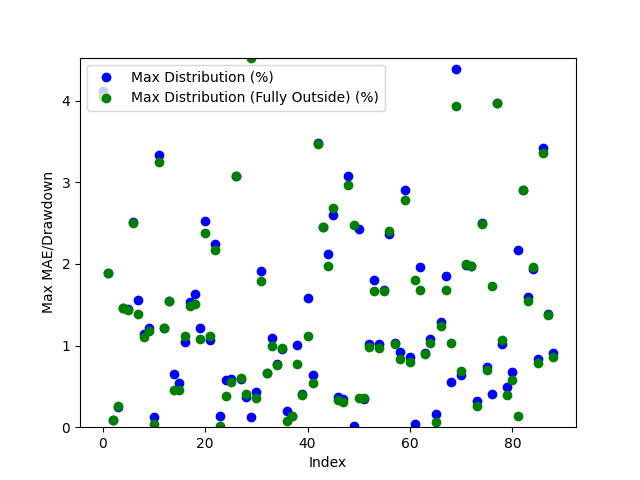

The file beside this chart, header and first rows:
Date, Day of the Week, Win/(Loss), Opening Range High, Opening Range Low, Daily High, Daily Low, Initial Range Size ($), Range Size (ticks), Range Size (points), First Candle Close Outside of Range Time, First Candle Close Price, First Candle Close Condition, First Candle Close Fully Outside of Open…, First Fully Close Price, First Fully Close Condition, Max Distribution (%), Max Distribution/Drawdown (points), Max Distribution (Fully Outside) (%), Max Distribution/Drawdown (Fully Outside…, First Candle Cross Opposite Side Conditi…, First Candle Cross Opposite Side Time, First Candle Cross Opposite Side Price
2024-04-28, Sunday, Loss, 925.7, 922.7, 965.5, 922.8, 3.0, 30.0, 0.3, 20:45:00, 925.8, Above Opening High, 20:50:00, 926.4, Above Opening High, 4.112, 3.97, 4.05, 3.91, Not Crossed, N/A, N/A
2024-04-29, Monday, Loss, 963.1, 958.0, 962.4, 940.0, 5.1, 51, 0.51, 23:10:00, 957.8, Below Opening Low, 01:05:00, 957.7, Below Opening Low, 1.894, 1.78, 1.883, 1.77, Not Crossed, N/A, N/A
2024-04-30, Tuesday, Win, 947.2, 943.8, 967.9, 942.2, 3.4, 34, 0.34, 20:40:00, 943.0, Below Opening Low, 20:45:00, 943.0, Below Opening Low, 0.08491, 0.08, 0.08491, 0.08, Crossed Above Opening High, 03:20:00, 946.5
2024-05-01, Wednesday, Win, 968.0, 965.2, 971.2, 951.9, 2.8, 28, 0.28, 20:40:00, 968.8, Above Opening High, 20:45:00, 968.7, Above Opening High, 0.2471, 0.24, 0.2574, 0.25, Crossed Below Opening Low, 04:10:00, 965.3
2024-05-02, Thursday, Win, 965.5, 962.9, 980.3, 957.5, 2.6, 26, 0.26, 20:40:00, 966.0, Above Opening High, 20:40:00, 966.0, Above Opening High, 1.459, 1.43, 1.459, 1.43, Crossed Below Opening Low, 09:45:00, 966.1
2024-05-05, Sunday, Loss, 964.3, 956.3, 978.6, 956.9, 8.0, 80.0, 0.8, 01:45:00, 964.4, Above Opening High, 02:05:00, 964.6, Above Opening High, 1.451, 1.42, 1.431, 1.4, Not Crossed, N/A, N/A
2024-05-06, Monday, Win, 967.7, 965.7, 992.8, 961.1, 2.0, 20.0, 0.2, 20:35:00, 967.9, Above Opening High, 20:40:00, 968.0, Above Opening High, 2.508, 2.49, 2.498, 2.48, Crossed Below Opening Low, 03:45:00, 966.0
2024-05-07, Tuesday, Win, 991.5, 988.0, 991.5, 972.4, 3.5, 35.0, 0.35, 21:30:00, 987.5, Below Opening Low, 21:35:00, 985.9, Below Opening Low, 1.553, 1.51, 1.388, 1.35, Crossed Above Opening High, 20:30:00, 991.1
2024-05-08, Wednesday, Win, 986.0, 983.9, 997.7, 982.0, 2.1, 21, 0.21, 21:20:00, 986.3, Above Opening High, 21:35:00, 986.7, Above Opening High, 1.143, 1.14, 1.103, 1.1, Crossed Below Opening Low, 08:55:00, 984.2
2024-05-09, Thursday, Loss, 995.9, 992.5, 1008, 993.3, 3.4, 34, 0.34, 21:15:00, 996.3, Above Opening High, 21:20:00, 996.6, Above Opening High, 1.21, 1.22, 1.18, 1.19, Not Crossed, N/A, N/A
2024-05-12, Sunday, Win, 1005, 1003, 1026, 1001, 2.6, 26, 0.26, 21:15:00, 1002, Below Opening Low, 21:25:00, 1001, Below Opening Low, 0.1199, 0.12, 0.03996, 0.04, Crossed Above Opening High, 22:45:00, 1006
2024-05-13, Monday, Win, 1013, 1010, 1048, 1010, 2.4, 24, 0.24, 21:10:00, 1013, Above Opening High, 21:15:00, 1014, Above Opening High, 3.339, 3.5, 3.254, 3.41, Crossed Below Opening Low, 20:45:00, 1010
2024-05-14, Tuesday, Loss, 1062, 1048, 1076, 1051, 13.5, 135.0, 1.35, 22:00:00, 1063, Above Opening High, 22:00:00, 1063, Above Opening High, 1.218, 1.31, 1.218, 1.31, Not Crossed, N/A, N/A
2024-05-15, Wednesday, Win, 1084, 1076, 1091, 1058, 8.7, 87, 0.87, 02:30:00, 1074, Below Opening Low, 02:40:00, 1074, Below Opening Low, 1.541, 1.63, 1.55, 1.64, Crossed Above Opening High, 06:20:00, 1084
2024-05-16, Thursday, Win, 1073, 1069, 1100, 1062, 3.9, 39, 0.39, 21:25:00, 1069, Below Opening Low, 22:45:00, 1067, Below Opening Low, 0.6497, 0.69, 0.4614, 0.49, Crossed Above Opening High, 01:05:00, 1074
2024-05-19, Sunday, Win, 1098, 1091, 1105, 1056, 6.7, 67, 0.67, 21:00:00, 1099, Above Opening High, 21:10:00, 1100, Above Opening High, 0.543, 0.6, 0.4615, 0.51, Crossed Below Opening Low, 02:15:00, 1091
2024-05-20, Monday, Win, 1059, 1052, 1071, 1040, 7.1, 71, 0.71, 20:35:00, 1050, Below Opening Low, 20:45:00, 1051, Below Opening Low, 1.039, 1.08, 1.116, 1.16, Crossed Above Opening High, 08:25:00, 1058
2024-05-21, Tuesday, Win, 1062, 1060, 1069, 1043, 2.7, 27, 0.27, 20:50:00, 1059, Below Opening Low, 20:55:00, 1058, Below Opening Low, 1.534, 1.6, 1.486, 1.55, Crossed Above Opening High, 21:15:00, 1062
2024-05-22, Wednesday, Win, 1047, 1044, 1053, 1027, 3.4, 34, 0.34, 20:40:00, 1043, Below Opening Low, 20:45:00, 1042, Below Opening Low, 1.636, 1.68, 1.51, 1.55, Crossed Above Opening High, 08:40:00, 1046
2024-05-23, Thursday, Win, 1030, 1024, 1043, 1022, 5.0, 50.0, 0.5, 21:20:00, 1030, Above Opening High, 21:30:00, 1032, Above Opening High, 1.218, 1.27, 1.084, 1.13, Crossed Below Opening Low, 20:35:00, 1026
2024-05-26, Sunday, Win, 1040, 1038, 1068, 1038, 2.1, 21, 0.21, 20:55:00, 1041, Above Opening High, 21:10:00, 1042, Above Opening High, 2.529, 2.7, 2.379, 2.54, Crossed Below Opening Low, 20:30:00, 1038
2024-05-27, Monday, Win, 1066, 1064, 1076, 1052, 2.1, 21, 0.21, 20:45:00, 1064, Below Opening Low, 20:50:00, 1064, Below Opening Low, 1.074, 1.13, 1.121, 1.18, Crossed Above Opening High, 22:10:00, 1067
2024-05-28, Tuesday, Loss, 1072, 1067, 1071, 1043, 4.4, 44, 0.44, 20:45:00, 1067, Below Opening Low, 20:50:00, 1066, Below Opening Low, 2.243, 2.34, 2.166, 2.26, Not Crossed, N/A, N/A
2024-05-29, Wednesday, Win, 1047, 1043, 1050, 1029, 4.4, 44, 0.44, 21:10:00, 1048, Above Opening High, 21:15:00, 1050, Above Opening High, 0.1429, 0.15, 0.009535, 0.01001, Crossed Below Opening Low, 21:40:00, 1041
2024-05-30, Thursday, Win, 1036, 1033, 1058, 1026, 3.0, 30.0, 0.3, 20:45:00, 1032, Below Opening Low, 21:10:00, 1030, Below Opening Low, 0.5749, 0.59, 0.38, 0.39, Crossed Above Opening High, 22:15:00, 1032
2024-06-02, Sunday, Win, 1049, 1045, 1056, 1021, 4.3, 43, 0.43, 20:45:00, 1050, Above Opening High, 20:55:00, 1050, Above Opening High, 0.5872, 0.62, 0.5588, 0.59, Crossed Below Opening Low, 01:30:00, 1045
2024-06-03, Monday, Win, 1029, 1025, 1030, 993.7, 4.1, 41, 0.41, 21:15:00, 1024, Below Opening Low, 21:15:00, 1024, Below Opening Low, 3.079, 3.06, 3.079, 3.06, Crossed Above Opening High, 20:30:00, 1028
2024-06-04, Tuesday, Win, 999.7, 995.0, 1007, 988.8, 4.7, 47, 0.47, 21:00:00, 994.6, Below Opening Low, 21:05:00, 994.7, Below Opening Low, 0.5866, 0.58, 0.5967, 0.59, Crossed Above Opening High, 04:00:00, 1000
2024-06-05, Wednesday, Win, 1004, 1002, 1016, 997.2, 2.6, 26, 0.26, 20:35:00, 1001, Below Opening Low, 20:40:00, 1001, Below Opening Low, 0.371, 0.37, 0.4111, 0.41, Crossed Above Opening High, 21:15:00, 1005
2024-06-06, Thursday, Win, 1015, 1012, 1016, 967.7, 2.2, 22, 0.22, 20:40:00, 1015, Above Opening High, 21:15:00, 1012, Below Opening Low, 0.1279, 0.13, 4.526, 4.38, Crossed Below Opening Low, 21:10:00, 1011
2024-06-09, Sunday, Win, 975.8, 973.0, 981.7, 968.7, 2.8, 28, 0.28, 20:35:00, 972.9, Below Opening Low, 21:45:00, 978.2, Above Opening High, 0.4336, 0.42, 0.3565, 0.35, Crossed Above Opening High, 21:15:00, 976.2
2024-06-10, Monday, Loss, 976.4, 972.9, 973.8, 954.0, 3.5, 35.0, 0.35, 20:45:00, 972.3, Below Opening Low, 21:00:00, 971.1, Below Opening Low, 1.918, 1.83, 1.792, 1.71, Not Crossed, N/A, N/A
2024-06-11, Tuesday, Win, 962.2, 959.6, 978.3, 952.5, 2.6, 26, 0.26, 20:40:00, 958.8, Below Opening Low, 20:45:00, 958.8, Below Opening Low, 0.6614, 0.63, 0.6614, 0.63, Crossed Above Opening High, 21:25:00, 962.2
2024-06-12, Wednesday, Win, 960.9, 957.1, 962.9, 945.7, 3.8, 38, 0.38, 21:05:00, 956.0, Below Opening Low, 21:10:00, 955.1, Below Opening Low, 1.089, 1.03, 0.994, 0.94, Crossed Above Opening High, 20:30:00, 960.0
2024-06-13, Thursday, Win, 954.6, 952.4, 962.4, 947.5, 2.2, 22, 0.22, 20:35:00, 954.9, Above Opening High, 20:50:00, 955.1, Above Opening High, 0.7793, 0.75, 0.7585, 0.73, Crossed Below Opening Low, 05:20:00, 952.2
2024-06-16, Sunday, Win, 966.5, 959.2, 976.0, 949.3, 7.3, 73, 0.73, 20:40:00, 966.6, Above Opening High, 01:00:00, 958.5, Below Opening Low, 0.9631, 0.94, 0.9691, 0.92, Crossed Below Opening Low, 23:15:00, 959.6
2024-06-17, Monday, Win, 979.6, 974.2, 982.0, 962.1, 5.4, 54, 0.54, 20:35:00, 980.1, Above Opening High, 20:45:00, 981.2, Above Opening High, 0.1935, 0.19, 0.08147, 0.08, Crossed Below Opening Low, 02:05:00, 975.4
2024-06-18, Tuesday, Win, 978.9, 976.3, 988.0, 974.6, 2.6, 26, 0.26, 20:35:00, 975.9, Below Opening Low, 20:40:00, 975.9, Below Opening Low, 0.1334, 0.13, 0.1334, 0.13, Crossed Above Opening High, 21:40:00, 978.7
2024-06-19, Wednesday, Win, 982.4, 979.4, 992.8, 972.5, 3.0, 30.0, 0.3, 20:55:00, 982.8, Above Opening High, 21:00:00, 985.1, Above Opening High, 1.007, 1.0, 0.7756, 0.77, Crossed Below Opening Low, 08:35:00, 978.9
2024-06-20, Thursday, Win, 987.6, 984.9, 1005, 978.8, 2.7, 27, 0.27, 21:30:00, 982.8, Below Opening Low, 21:35:00, 982.6, Below Opening Low, 0.4087, 0.4, 0.3882, 0.38, Crossed Above Opening High, 20:30:00, 987.5
2024-06-23, Sunday, Win, 996.2, 990.2, 1012, 989.5, 6.0, 60.0, 0.6, 03:40:00, 996.3, Above Opening High, 03:50:00, 1001, Above Opening High, 1.581, 1.6, 1.116, 1.13, Crossed Below Opening Low, 22:10:00, 991.2
2024-06-24, Monday, Win, 1002, 999.4, 1008, 983.5, 2.5, 25.0, 0.25, 20:45:00, 1002, Above Opening High, 21:05:00, 1003, Above Opening High, 0.6347, 0.64, 0.5355, 0.54, Crossed Below Opening Low, 05:55:00, 999.7
2024-06-25, Tuesday, Loss, 987.7, 985.4, 1024, 986.8, 2.3, 23, 0.23, 20:40:00, 988.5, Above Opening High, 20:45:00, 988.7, Above Opening High, 3.486, 3.57, 3.466, 3.55, Not Crossed, N/A, N/A
2024-06-26, Wednesday, Win, 1016, 1012, 1024, 986.4, 3.7, 37, 0.37, 22:20:00, 1011, Below Opening Low, 22:20:00, 1011, Below Opening Low, 2.453, 2.42, 2.453, 2.42, Crossed Above Opening High, 21:00:00, 1015
2024-06-27, Thursday, Win, 1009, 993.3, 1031, 992.5, 16.1, 161, 1.61, 21:50:00, 1010, Above Opening High, 22:10:00, 1011, Above Opening High, 2.123, 2.19, 1.978, 2.04, Crossed Below Opening Low, 21:30:00, 1007
2024-06-30, Sunday, Win, 1011, 1006, 1013, 979.1, 5.1, 51, 0.51, 23:45:00, 1005, Below Opening Low, 23:50:00, 1005, Below Opening Low, 2.604, 2.55, 2.686, 2.63, Crossed Above Opening High, 03:00:00, 1011
2024-07-01, Monday, Win, 994.4, 991.4, 1018, 987.5, 3.0, 30.0, 0.3, 20:35:00, 991.1, Below Opening Low, 20:40:00, 990.8, Below Opening Low, 0.3646, 0.36, 0.3342, 0.33, Crossed Above Opening High, 21:55:00, 994.0
2024-07-02, Tuesday, Win, 1015, 1011, 1025, 1007, 4.1, 41, 0.41, 20:45:00, 1011, Below Opening Low, 20:50:00, 1010, Below Opening Low, 0.3475, 0.35, 0.3078, 0.31, Crossed Above Opening High, 09:30:00, 1020
2024-07-04, Thursday, Win, 1017, 1013, 1050, 1012, 4.2, 42, 0.42, 20:45:00, 1018, Above Opening High, 01:50:00, 1019, Above Opening High, 3.077, 3.23, 2.962, 3.11, Crossed Below Opening Low, 21:35:00, 1014
2024-07-07, Sunday, Win, 1040, 1037, 1041, 1011, 3.2, 32, 0.32, 21:30:00, 1041, Above Opening High, 01:25:00, 1036, Below Opening Low, 0.009607, 0.009998, 2.473, 2.5, Crossed Below Opening Low, 20:45:00, 1037
2024-07-08, Monday, Win, 1020, 1017, 1024, 992.1, 3.0, 30.0, 0.3, 20:55:00, 1016, Below Opening Low, 23:40:00, 1021, Above Opening High, 2.429, 2.41, 0.3515, 0.36, Crossed Above Opening High, 21:25:00, 1020
2024-07-09, Tuesday, Win, 1002, 999.0, 1013, 995.1, 3.3, 33, 0.33, 23:05:00, 998.5, Below Opening Low, 23:10:00, 998.7, Below Opening Low, 0.3417, 0.34, 0.3618, 0.36, Crossed Above Opening High, 03:40:00, 1002
2024-07-10, Wednesday, Win, 1008, 1006, 1025, 995.2, 2.2, 22, 0.22, 21:35:00, 1005, Below Opening Low, 21:40:00, 1005, Below Opening Low, 1.025, 1.02, 0.9847, 0.98, Crossed Above Opening High, 22:30:00, 1007
2024-07-11, Thursday, Loss, 1020, 1017, 1018, 998.1, 3.1, 31, 0.31, 21:10:00, 1016, Below Opening Low, 21:15:00, 1015, Below Opening Low, 1.803, 1.8, 1.663, 1.66, Not Crossed, N/A, N/A
2024-07-14, Sunday, Win, 1009, 1007, 1026, 995.8, 2.6, 26, 0.26, 20:35:00, 1006, Below Opening Low, 20:40:00, 1005, Below Opening Low, 1.024, 1.02, 0.9641, 0.96, Crossed Above Opening High, 04:45:00, 1010
2024-07-15, Monday, Win, 1010, 1008, 1016, 990.7, 2.5, 25.0, 0.25, 20:40:00, 1007, Below Opening Low, 21:25:00, 1007, Below Opening Low, 1.676, 1.66, 1.665, 1.65, Crossed Above Opening High, 22:50:00, 1010
2024-07-16, Tuesday, Win, 1017, 1014, 1042, 1006, 2.4, 24, 0.24, 21:20:00, 1018, Above Opening High, 21:40:00, 1017, Above Opening High, 2.36, 2.46, 2.408, 2.51, Crossed Below Opening Low, 23:20:00, 1015
2024-07-17, Wednesday, Win, 1012, 1009, 1023, 976.0, 3.3, 33, 0.33, 00:20:00, 1012, Above Opening High, 00:35:00, 1012, Above Opening High, 1.037, 1.06, 1.017, 1.04, Crossed Below Opening Low, 20:35:00, 1009
2024-07-18, Thursday, Loss, 981.7, 972.6, 979.5, 963.5, 9.1, 91, 0.91, 21:15:00, 972.4, Below Opening Low, 05:30:00, 971.5, Below Opening Low, 0.9237, 0.89, 0.8303, 0.8, Not Crossed, N/A, N/A
2024-07-21, Sunday, Loss, 983.8, 978.6, 982.1, 950.4, 5.2, 52, 0.52, 21:45:00, 978.0, Below Opening Low, 21:50:00, 976.9, Below Opening Low, 2.904, 2.76, 2.788, 2.65, Not Crossed, N/A, N/A
... 29 more rows
